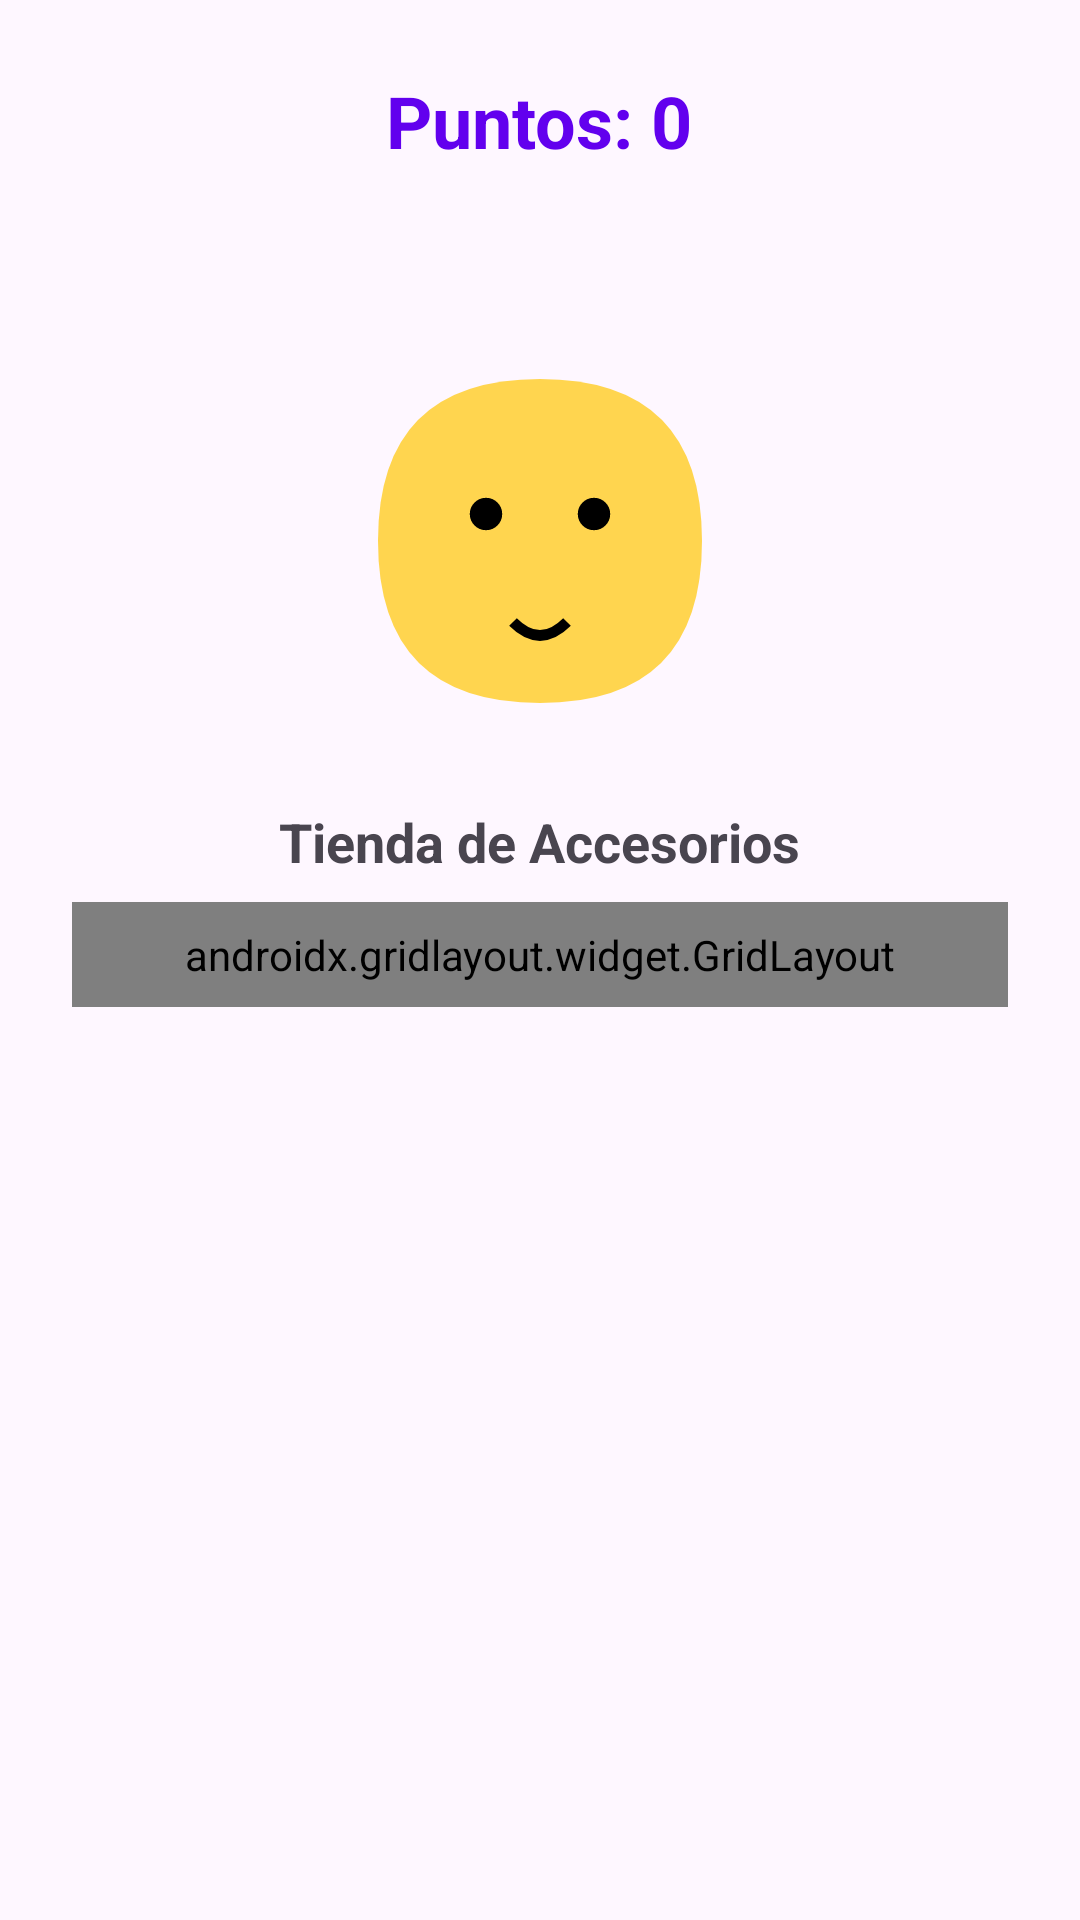

Here is an Android app screen rendered from its layout file. Give the layout XML and the strings, colors and styles it references.
<!-- AndroidManifest.xml: application theme Theme.Agenta -->
<!-- res/layout/fragment_mascota.xml -->
<?xml version="1.0" encoding="utf-8"?>
<LinearLayout xmlns:android="http://schemas.android.com/apk/res/android"
    android:layout_width="match_parent"
    android:layout_height="match_parent"
    android:orientation="vertical"
    android:padding="24dp"
    android:gravity="center_horizontal">

    <TextView
        android:id="@+id/tvPuntos"
        android:layout_width="wrap_content"
        android:layout_height="wrap_content"
        android:text="Puntos: 0"
        android:textSize="24sp"
        android:textStyle="bold"
        android:textColor="#6200EE"
        android:layout_marginBottom="16dp"/>

    <FrameLayout
        android:layout_width="180dp"
        android:layout_height="180dp"
        android:layout_marginBottom="16dp">

        <ImageView
            android:id="@+id/imgPet"
            android:layout_width="match_parent"
            android:layout_height="match_parent"
            android:contentDescription="Mascota"
            android:src="@drawable/ic_pet" />

        <ImageView
            android:id="@+id/imgHat"
            android:layout_width="match_parent"
            android:layout_height="match_parent"
            android:contentDescription="Sombrero"
            android:src="@drawable/ic_hat"
            android:visibility="gone" />

        <ImageView
            android:id="@+id/imgGlasses"
            android:layout_width="match_parent"
            android:layout_height="match_parent"
            android:contentDescription="Lentes"
            android:src="@drawable/ic_glasses"
            android:visibility="gone" />

        <ImageView
            android:id="@+id/imgBowtie"
            android:layout_width="match_parent"
            android:layout_height="match_parent"
            android:contentDescription="Moño"
            android:src="@drawable/ic_bowtie"
            android:visibility="gone" />

        <ImageView
            android:id="@+id/imgCrown"
            android:layout_width="match_parent"
            android:layout_height="match_parent"
            android:contentDescription="Corona"
            android:src="@drawable/ic_crown"
            android:visibility="gone" />

        <ImageView
            android:id="@+id/imgCape"
            android:layout_width="match_parent"
            android:layout_height="match_parent"
            android:contentDescription="Capa"
            android:src="@drawable/ic_cape"
            android:visibility="gone" />

        <ImageView
            android:id="@+id/imgNecklace"
            android:layout_width="match_parent"
            android:layout_height="match_parent"
            android:contentDescription="Collar"
            android:src="@drawable/ic_necklace"
            android:visibility="gone" />

        <ImageView
            android:id="@+id/imgMustache"
            android:layout_width="match_parent"
            android:layout_height="match_parent"
            android:contentDescription="Bigote"
            android:src="@drawable/ic_mustache"
            android:visibility="gone" />
    </FrameLayout>

    <TextView
        android:layout_width="wrap_content"
        android:layout_height="wrap_content"
        android:text="Tienda de Accesorios"
        android:textSize="18sp"
        android:textStyle="bold"
        android:layout_marginBottom="8dp"/>

    <ScrollView
        android:layout_width="match_parent"
        android:layout_height="0dp"
        android:layout_weight="1">

        <androidx.gridlayout.widget.GridLayout
            xmlns:app="http://schemas.android.com/apk/res-auto"
            android:layout_width="match_parent"
            android:layout_height="wrap_content"
            app:columnCount="3"
            android:padding="8dp">

            
            <LinearLayout
                android:layout_width="0dp"
                android:layout_height="wrap_content"
                app:layout_columnWeight="1"
                android:orientation="vertical"
                android:gravity="center"
                android:layout_margin="4dp">
                <ImageView
                    android:layout_width="50dp"
                    android:layout_height="50dp"
                    android:contentDescription="Icono Sombrero"
                    android:src="@drawable/ic_hat"/>
                <Button
                    android:id="@+id/btnBuyHat"
                    android:layout_width="wrap_content"
                    android:layout_height="wrap_content"
                    android:text="10 pts"
                    android:textSize="10sp"/>
            </LinearLayout>

            
            <LinearLayout
                android:layout_width="0dp"
                android:layout_height="wrap_content"
                app:layout_columnWeight="1"
                android:orientation="vertical"
                android:gravity="center"
                android:layout_margin="4dp">
                <ImageView
                    android:layout_width="50dp"
                    android:layout_height="50dp"
                    android:contentDescription="Icono Lentes"
                    android:src="@drawable/ic_glasses"/>
                <Button
                    android:id="@+id/btnBuyGlasses"
                    android:layout_width="wrap_content"
                    android:layout_height="wrap_content"
                    android:text="15 pts"
                    android:textSize="10sp"/>
            </LinearLayout>

            
            <LinearLayout
                android:layout_width="0dp"
                android:layout_height="wrap_content"
                app:layout_columnWeight="1"
                android:orientation="vertical"
                android:gravity="center"
                android:layout_margin="4dp">
                <ImageView
                    android:layout_width="50dp"
                    android:layout_height="50dp"
                    android:contentDescription="Icono Moño"
                    android:src="@drawable/ic_bowtie"/>
                <Button
                    android:id="@+id/btnBuyBowtie"
                    android:layout_width="wrap_content"
                    android:layout_height="wrap_content"
                    android:text="5 pts"
                    android:textSize="10sp"/>
            </LinearLayout>

            
            <LinearLayout
                android:layout_width="0dp"
                android:layout_height="wrap_content"
                app:layout_columnWeight="1"
                android:orientation="vertical"
                android:gravity="center"
                android:layout_margin="4dp">
                <ImageView
                    android:layout_width="50dp"
                    android:layout_height="50dp"
                    android:contentDescription="Icono Collar"
                    android:src="@drawable/ic_necklace"/>
                <Button
                    android:id="@+id/btnBuyNecklace"
                    android:layout_width="wrap_content"
                    android:layout_height="wrap_content"
                    android:text="25 pts"
                    android:textSize="10sp"/>
            </LinearLayout>

            
            <LinearLayout
                android:layout_width="0dp"
                android:layout_height="wrap_content"
                app:layout_columnWeight="1"
                android:orientation="vertical"
                android:gravity="center"
                android:layout_margin="4dp">
                <ImageView
                    android:layout_width="50dp"
                    android:layout_height="50dp"
                    android:contentDescription="Icono Bigote"
                    android:src="@drawable/ic_mustache"/>
                <Button
                    android:id="@+id/btnBuyMustache"
                    android:layout_width="wrap_content"
                    android:layout_height="wrap_content"
                    android:text="12 pts"
                    android:textSize="10sp"/>
            </LinearLayout>

            
            <LinearLayout
                android:layout_width="0dp"
                android:layout_height="wrap_content"
                app:layout_columnWeight="1"
                android:orientation="vertical"
                android:gravity="center"
                android:layout_margin="4dp">
                <ImageView
                    android:layout_width="50dp"
                    android:layout_height="50dp"
                    android:contentDescription="Icono Capa"
                    android:src="@drawable/ic_cape"/>
                <Button
                    android:id="@+id/btnBuyCape"
                    android:layout_width="wrap_content"
                    android:layout_height="wrap_content"
                    android:text="50 pts"
                    android:textSize="10sp"/>
            </LinearLayout>

            
            <LinearLayout
                android:layout_width="0dp"
                android:layout_height="wrap_content"
                app:layout_columnWeight="1"
                android:orientation="vertical"
                android:gravity="center"
                android:layout_margin="4dp">
                <ImageView
                    android:layout_width="50dp"
                    android:layout_height="50dp"
                    android:contentDescription="Icono Corona"
                    android:src="@drawable/ic_crown"/>
                <Button
                    android:id="@+id/btnBuyCrown"
                    android:layout_width="wrap_content"
                    android:layout_height="wrap_content"
                    android:text="100 pts"
                    android:textSize="10sp"/>
            </LinearLayout>

        </androidx.gridlayout.widget.GridLayout>
    </ScrollView>

</LinearLayout>
<!-- resources referenced by this layout -->
<resources>
  <!-- drawable ic_bowtie (drawable) -->
  <vector xmlns:android="http://schemas.android.com/apk/res/android"
      android:width="100dp"
      android:height="100dp"
      android:viewportWidth="100"
      android:viewportHeight="100">
      <path
          android:fillColor="#9C27B0"
          android:pathData="M40,85 L50,90 L60,85 L60,95 L50,90 L40,95 Z" />
  </vector>
  <!-- drawable ic_cape (drawable) -->
  <vector xmlns:android="http://schemas.android.com/apk/res/android"
      android:width="200dp"
      android:height="200dp"
      android:viewportWidth="100"
      android:viewportHeight="100">
      <path
          android:fillColor="#D32F2F"
          android:pathData="M20,60 Q10,60 10,90 L90,90 Q90,60 80,60 L75,65 Q50,55 25,65 Z" />
  </vector>
  <!-- drawable ic_crown (drawable) -->
  <vector xmlns:android="http://schemas.android.com/apk/res/android"
      android:width="100dp"
      android:height="100dp"
      android:viewportWidth="100"
      android:viewportHeight="100">
      <path
          android:fillColor="#FFD700"
          android:pathData="M30,35 L35,20 L50,30 L65,20 L70,35 L75,45 L25,45 Z" />
      <path
          android:fillColor="#FFD700"
          android:pathData="M30,35 L70,35 L70,40 L30,40 Z" />
  </vector>
  <!-- drawable ic_glasses (drawable) -->
  <vector xmlns:android="http://schemas.android.com/apk/res/android"
      android:width="100dp"
      android:height="100dp"
      android:viewportWidth="100"
      android:viewportHeight="100">
      <path
          android:strokeColor="#2196F3"
          android:strokeWidth="2"
          android:pathData="M35,55 m-7,0 a7,7 0 1,1 14,0 a7,7 0 1,1 -14,0" />
      <path
          android:strokeColor="#2196F3"
          android:strokeWidth="2"
          android:pathData="M65,55 m-7,0 a7,7 0 1,1 14,0 a7,7 0 1,1 -14,0" />
      <path
          android:strokeColor="#2196F3"
          android:strokeWidth="2"
          android:pathData="M42,55 L58,55" />
  </vector>
  <!-- drawable ic_hat (drawable) -->
  <vector xmlns:android="http://schemas.android.com/apk/res/android"
      android:width="100dp"
      android:height="100dp"
      android:viewportWidth="100"
      android:viewportHeight="100">
      <path
          android:fillColor="#FF5252"
          android:pathData="M30,35 L70,35 L75,45 L25,45 Z" />
      <path
          android:fillColor="#FF5252"
          android:pathData="M40,20 L60,20 L60,35 L40,35 Z" />
  </vector>
  <!-- drawable ic_mustache (drawable) -->
  <vector xmlns:android="http://schemas.android.com/apk/res/android"
      android:width="100dp"
      android:height="100dp"
      android:viewportWidth="100"
      android:viewportHeight="100">
      <path
          android:fillColor="#3E2723"
          android:pathData="M30,70 Q40,60 50,70 Q60,60 70,70 Q75,75 70,80 Q50,75 30,80 Q25,75 30,70 Z" />
  </vector>
  <!-- drawable ic_necklace (drawable) -->
  <vector xmlns:android="http://schemas.android.com/apk/res/android"
      android:width="200dp"
      android:height="200dp"
      android:viewportWidth="100"
      android:viewportHeight="100">
      <path
          android:strokeColor="#FFC107"
          android:strokeWidth="2"
          android:pathData="M35,65 Q50,75 65,65" />
      <path
          android:fillColor="#03A9F4"
          android:pathData="M50,75 m-3,0 a3,3 0 1,1 6,0 a3,3 0 1,1 -6,0" />
  </vector>
  <style name="Theme.Agenta" parent="Base.Theme.Agenta" />
  <style name="Base.Theme.Agenta" parent="Theme.Material3.DayNight.NoActionBar">
          
          
      </style>
</resources>
